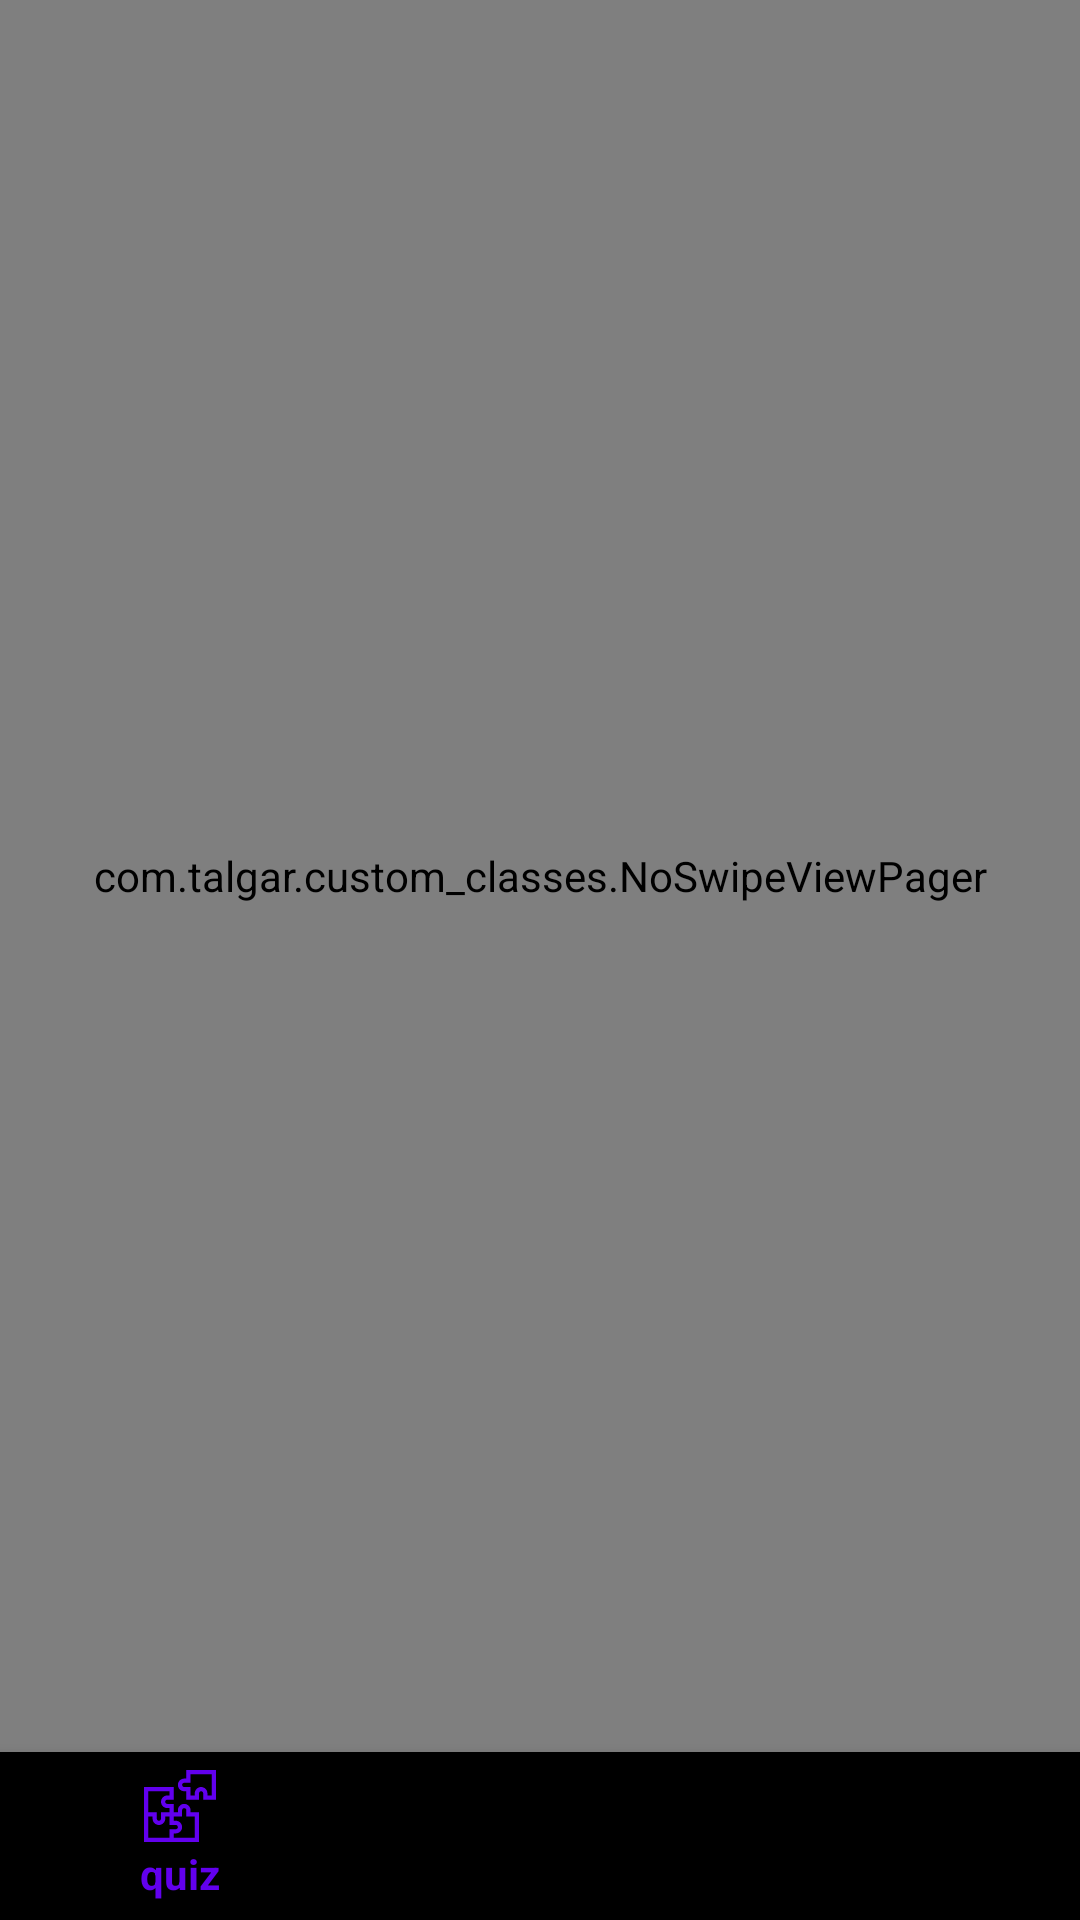

Produce the Android XML layout that renders to this screen, including the resource entries it uses.
<!-- AndroidManifest.xml: application theme AppTheme -->
<!-- res/layout/activity_main.xml -->
<?xml version="1.0" encoding="utf-8"?>
<layout>

    <data>

    </data>

    <androidx.constraintlayout.widget.ConstraintLayout xmlns:android="http://schemas.android.com/apk/res/android"
        xmlns:app="http://schemas.android.com/apk/res-auto"
        xmlns:tools="http://schemas.android.com/tools"
        android:layout_width="match_parent"
        android:layout_height="match_parent"
        tools:context=".ui.MainActivity">

        <com.talgar.custom_classes.NoSwipeViewPager
            android:id="@+id/main_view_pager"
            android:layout_width="match_parent"
            android:layout_height="0dp"
            app:layout_constraintBottom_toTopOf="@id/main_bottom_nav"
            app:layout_constraintTop_toTopOf="parent" />

        <com.google.android.material.bottomnavigation.BottomNavigationView
            android:id="@+id/main_bottom_nav"
            android:layout_width="match_parent"
            android:layout_height="wrap_content"
            android:background="?attr/backgroundColor"
            app:itemTextColor="?attr/questionTextColor"
            app:layout_constraintBottom_toBottomOf="parent"
            app:menu="@menu/main_menu_nav" />

    </androidx.constraintlayout.widget.ConstraintLayout>
</layout>
<!-- resources referenced by this layout -->
<resources>
  <style name="AppTheme" parent="Theme.AppCompat.Light.NoActionBar">
          
          <item name="colorPrimary">@color/colorPrimary</item>
          <item name="colorPrimaryDark">@color/colorPrimaryDark</item>
          <item name="colorAccent">@color/colorAccent</item>
      </style>
  <color name="colorPrimary">#6200EE</color>
  <color name="colorPrimaryDark">#3700B3</color>
  <color name="colorAccent">#3700B3</color>
</resources>
